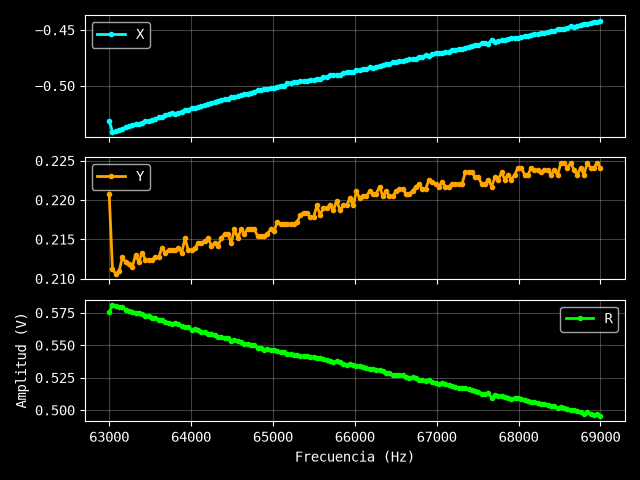

The table this chart was drawn from, first rows:
Excitación: 0.88 V
Frecuencia (Hz), X (V), Y (V), R (V)
63000, -0.5313, 0.2208, 0.5754
63040, -0.5412, 0.2112, 0.5809
63081, -0.5406, 0.2106, 0.5802
63121, -0.5397, 0.2109, 0.5794
63161, -0.5388, 0.2127, 0.5793
63201, -0.537, 0.2121, 0.5774
63242, -0.5364, 0.2118, 0.5767
63282, -0.5355, 0.2115, 0.5758
63322, -0.5343, 0.213, 0.5752
63362, -0.5343, 0.2121, 0.5749
63403, -0.5331, 0.2133, 0.5742
63443, -0.5319, 0.2124, 0.5727
63483, -0.5319, 0.2124, 0.5727
63523, -0.5304, 0.2124, 0.5713
63564, -0.5301, 0.2127, 0.5712
63604, -0.5283, 0.2127, 0.5695
63644, -0.528, 0.2139, 0.5697
63685, -0.5265, 0.2133, 0.5681
63725, -0.5256, 0.2136, 0.5673
63765, -0.5247, 0.2136, 0.5665
63805, -0.525, 0.2136, 0.5668
63846, -0.5241, 0.2139, 0.5661
63886, -0.5232, 0.2133, 0.565
63926, -0.5217, 0.2151, 0.5643
63966, -0.5217, 0.2136, 0.5637
64007, -0.5199, 0.2136, 0.5621
64047, -0.5199, 0.2139, 0.5622
64087, -0.519, 0.2145, 0.5616
64128, -0.5178, 0.2145, 0.5605
64168, -0.5172, 0.2148, 0.56
64208, -0.516, 0.2151, 0.559
64248, -0.5157, 0.2142, 0.5584
64289, -0.5148, 0.2145, 0.5577
64329, -0.5133, 0.2142, 0.5562
64369, -0.513, 0.2151, 0.5563
64409, -0.5118, 0.2157, 0.5554
64450, -0.5118, 0.2157, 0.5554
64490, -0.5103, 0.2145, 0.5535
64530, -0.5103, 0.2163, 0.5542
64570, -0.5094, 0.2151, 0.553
64611, -0.5085, 0.2163, 0.5526
64651, -0.5073, 0.2157, 0.5513
64691, -0.507, 0.2163, 0.5512
64732, -0.5061, 0.2163, 0.5504
64772, -0.5055, 0.2163, 0.5498
64812, -0.504, 0.2154, 0.5481
64852, -0.504, 0.2154, 0.5481
64893, -0.5025, 0.2154, 0.5467
64933, -0.5028, 0.2157, 0.5471
64973, -0.5019, 0.2163, 0.5465
65013, -0.5016, 0.216, 0.5461
65054, -0.5007, 0.2172, 0.5458
65094, -0.4998, 0.2169, 0.5448
65134, -0.4998, 0.2169, 0.5448
65174, -0.498, 0.2169, 0.5432
65215, -0.4977, 0.2169, 0.5429
65255, -0.4971, 0.2169, 0.5424
65295, -0.4968, 0.2172, 0.5422
65336, -0.4959, 0.2181, 0.5417
... 91 more rows
